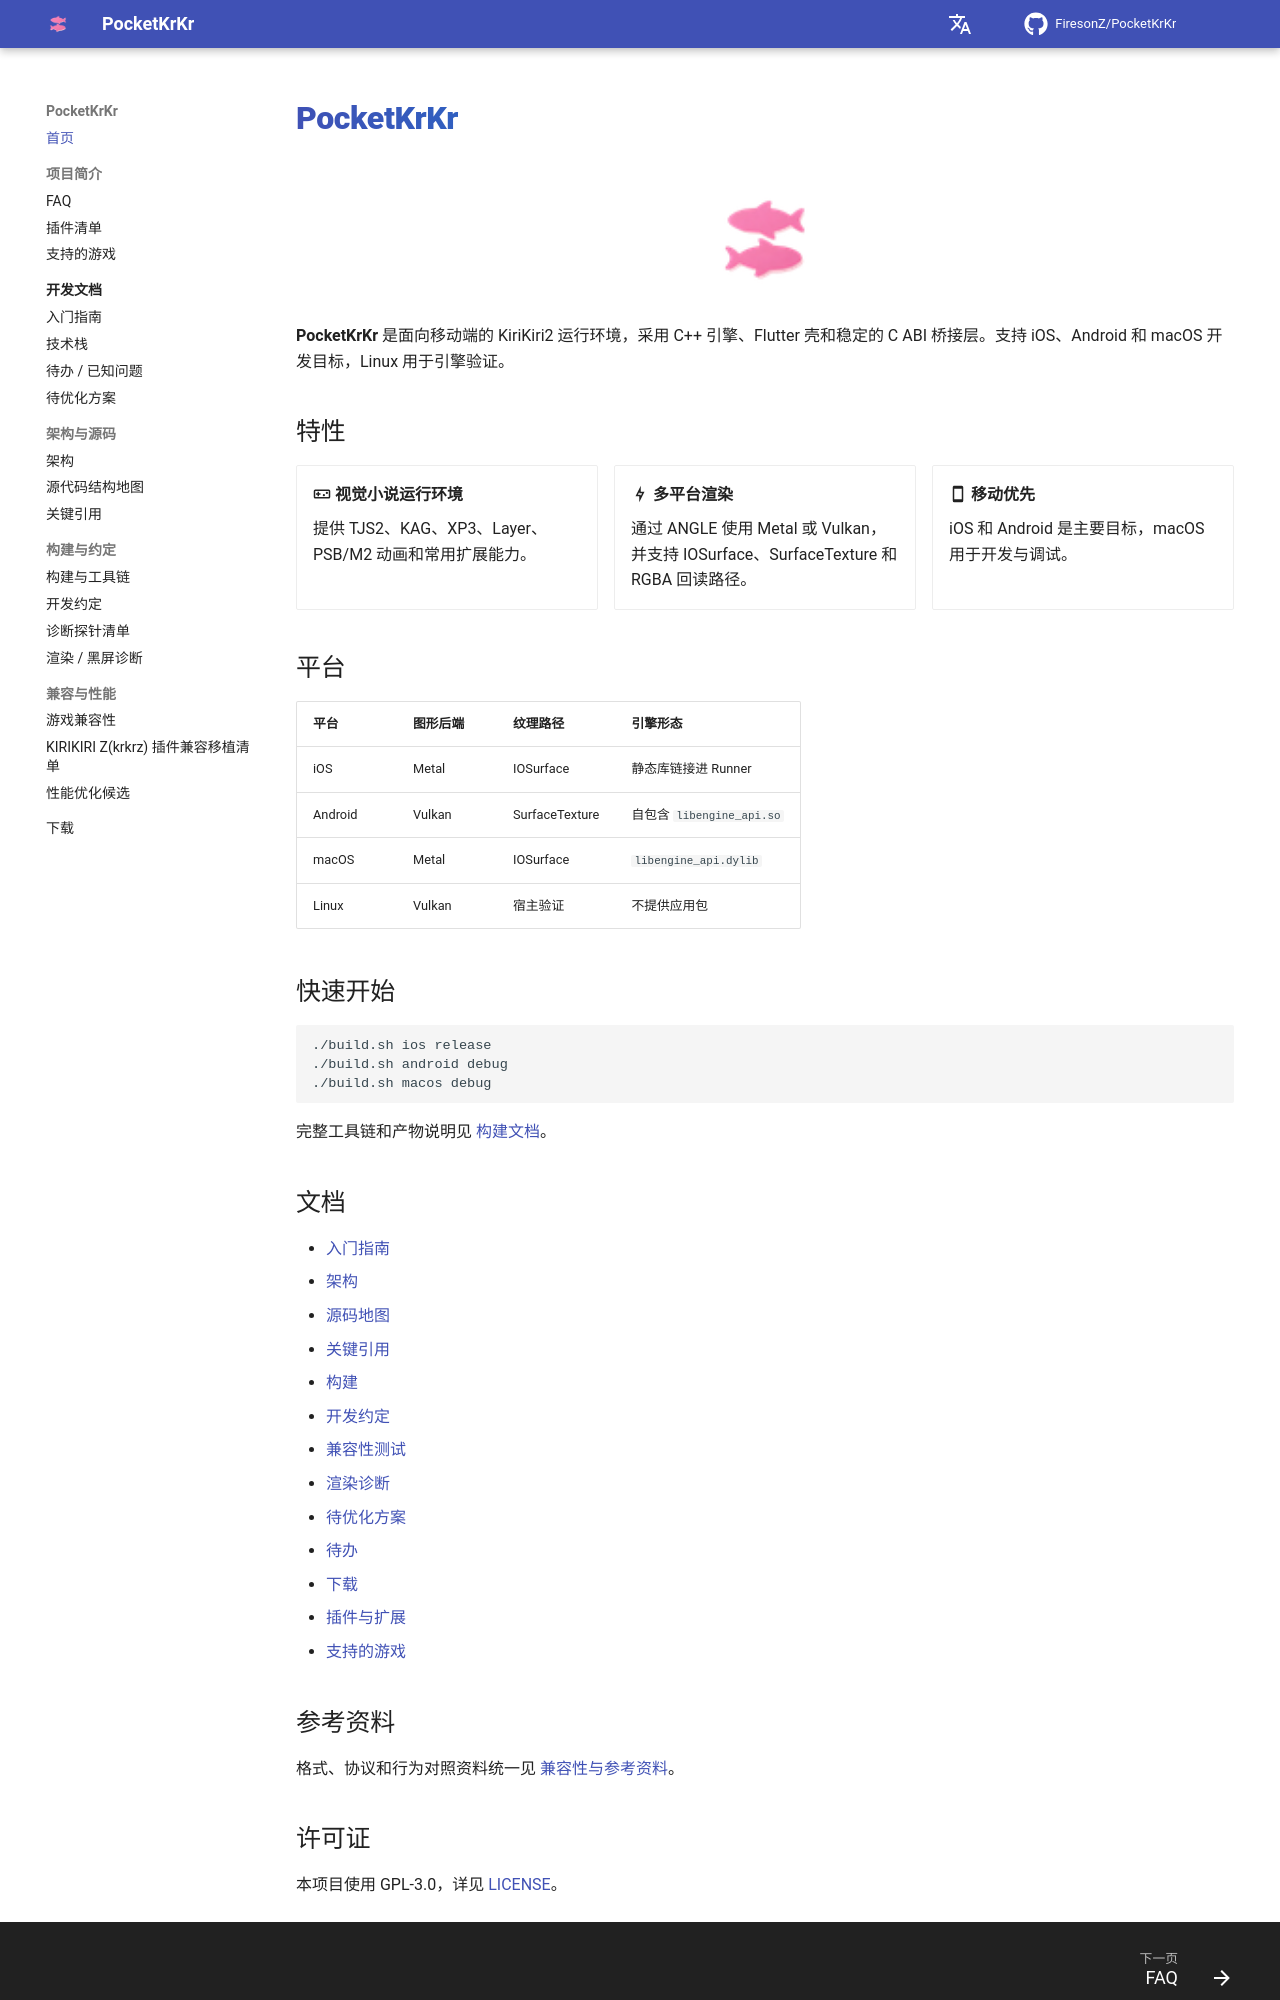

repository: FiresonZ/PocketKrKr · page: index.html · generator: mkdocs

---
hide:
  - toc
---

# PocketKrKr

<p align="center">
    <img src="resources/logo.png" alt="PocketKrKr" width="120">
</p>

**PocketKrKr** 是面向移动端的 KiriKiri2 运行环境，采用 C++ 引擎、Flutter 壳和稳定的 C ABI 桥接层。支持 iOS、Android 和 macOS 开发目标，Linux 用于引擎验证。

## 特性

<div class="grid cards" markdown>

- :material-gamepad-square-outline: **视觉小说运行环境**

    提供 TJS2、KAG、XP3、Layer、PSB/M2 动画和常用扩展能力。

- :material-lightning-bolt-outline: **多平台渲染**

    通过 ANGLE 使用 Metal 或 Vulkan，并支持 IOSurface、SurfaceTexture 和 RGBA 回读路径。

- :material-cellphone: **移动优先**

    iOS 和 Android 是主要目标，macOS 用于开发与调试。

</div>

## 平台

| 平台 | 图形后端 | 纹理路径 | 引擎形态 |
|---|---|---|---|
| iOS | Metal | IOSurface | 静态库链接进 Runner |
| Android | Vulkan | SurfaceTexture | 自包含 `libengine_api.so` |
| macOS | Metal | IOSurface | `libengine_api.dylib` |
| Linux | Vulkan | 宿主验证 | 不提供应用包 |

## 快速开始

```bash
./build.sh ios release
./build.sh android debug
./build.sh macos debug
```

完整工具链和产物说明见 [构建文档](dev/build.md)。

## 文档

- [入门指南](dev/getting-started.md)
- [架构](dev/architecture.md)
- [源码地图](dev/source-map.md)
- [关键引用](dev/key-references.md)
- [构建](dev/build.md)
- [开发约定](dev/conventions.md)
- [兼容性测试](dev/compatibility.md)
- [渲染诊断](dev/rendering-diagnosis.md)
- [待优化方案](dev/optimization-roadmap.md)
- [待办](dev/todo.md)
- [下载](download.md)
- [插件与扩展](plugins.md)
- [支持的游戏](support_games.md)
